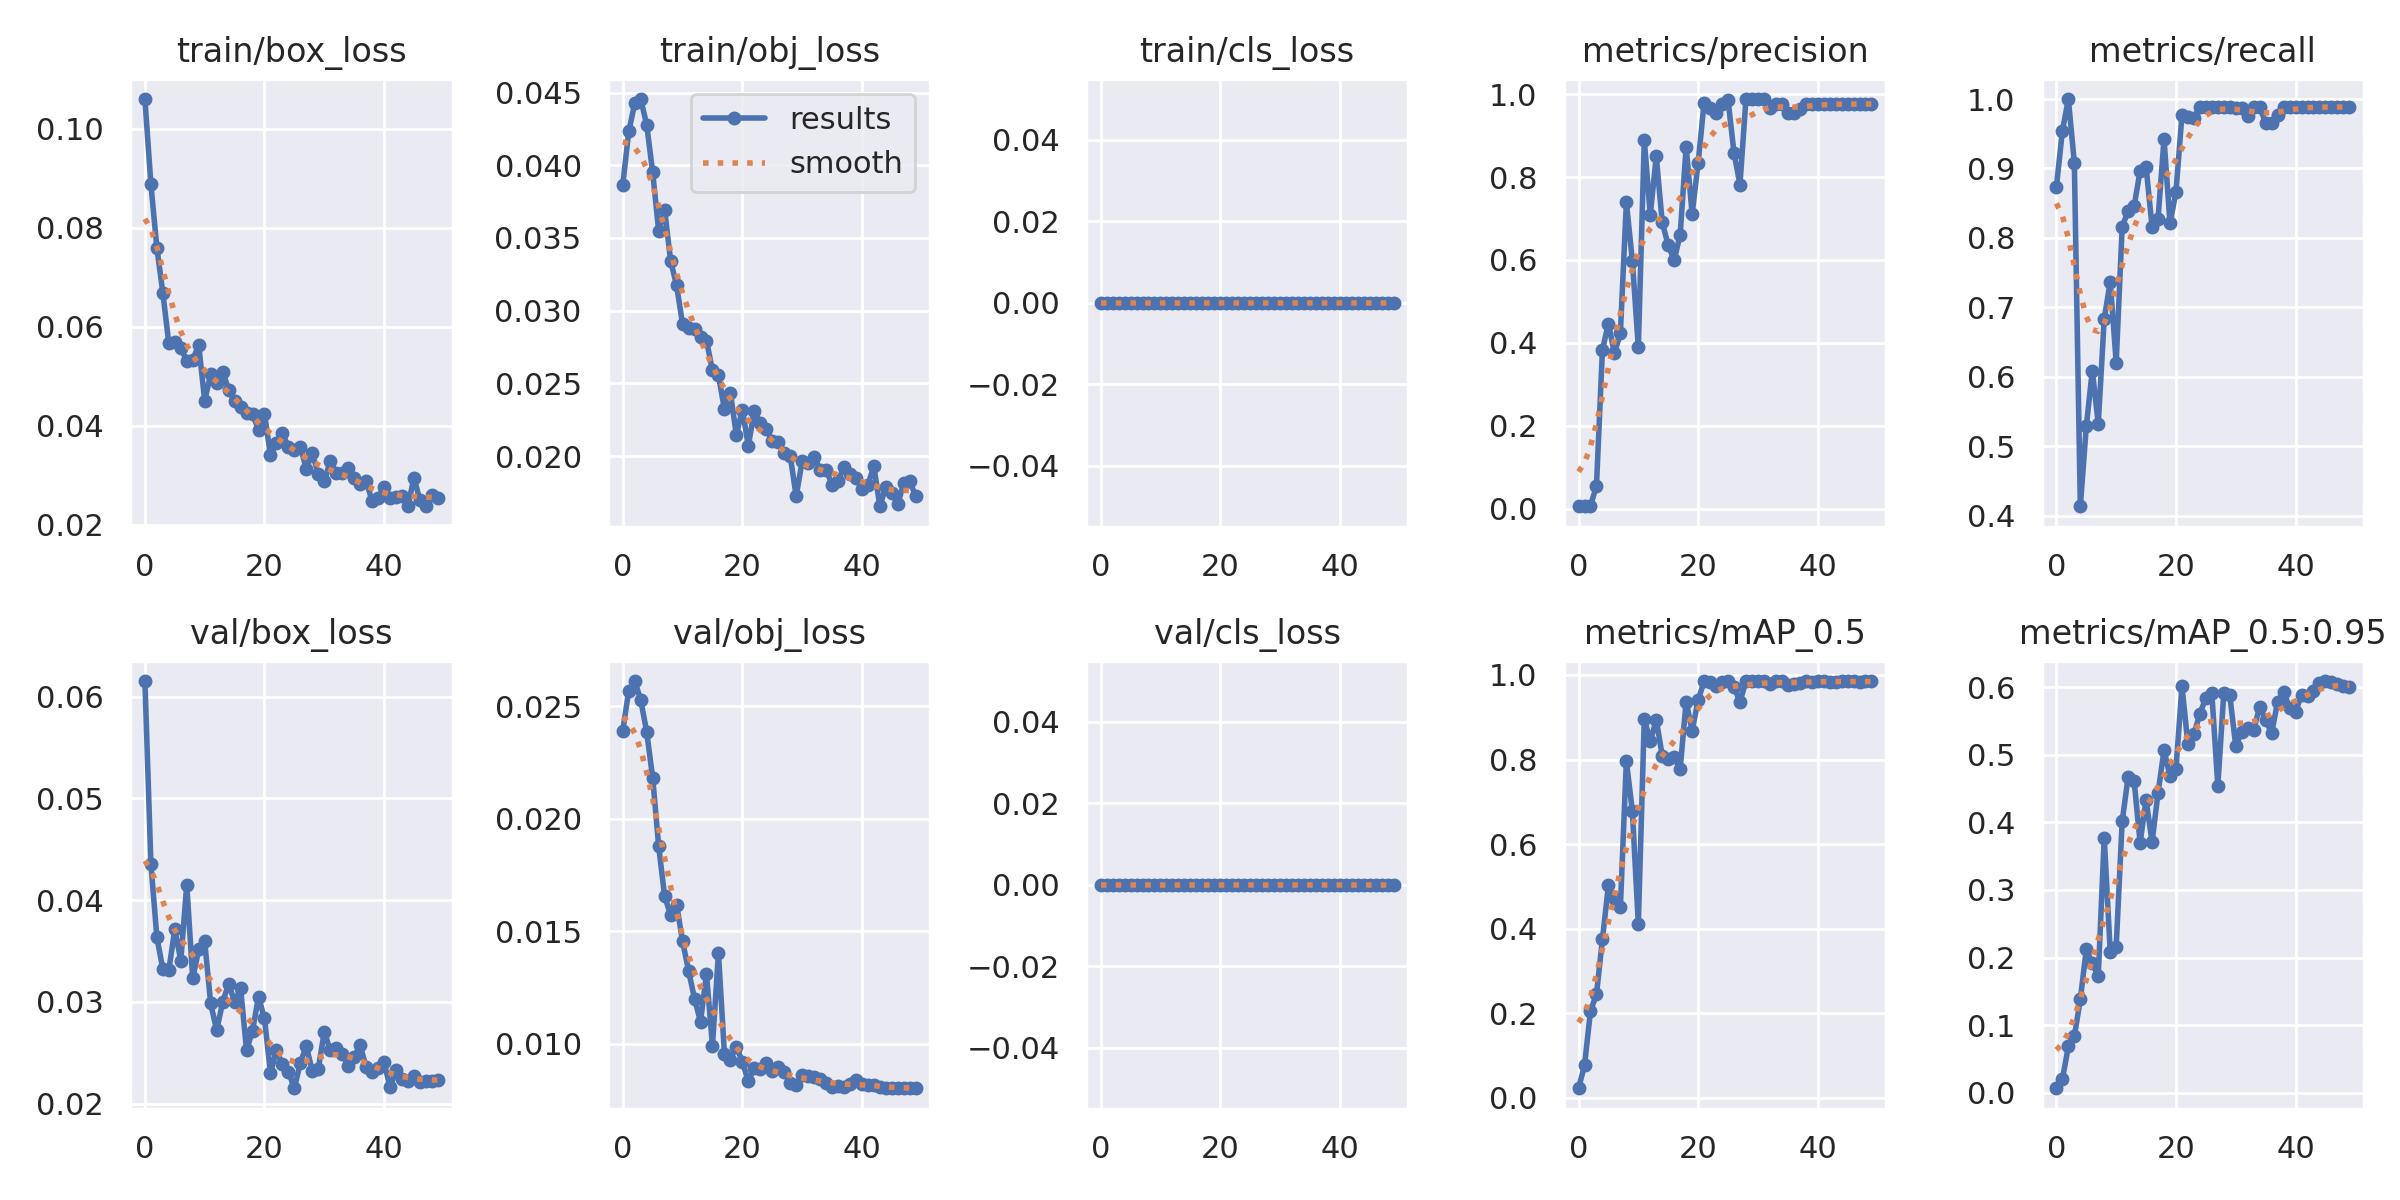

The table this chart was drawn from, first rows:
epoch, train/box_loss, train/obj_loss, train/cls_loss, metrics/precision, metrics/recall, metrics/mAP_0.5, metrics/mAP_0.5:0.95, val/box_loss, val/obj_loss, val/cls_loss, x/lr0, x/lr1, x/lr2
0, 0.1061, 0.03867, 0, 0.00563, 0.8736, 0.022, 0.00687, 0.06152, 0.02392, 0, 0.0928, 0.0008, 0.0008
1, 0.08887, 0.04233, 0, 0.006148, 0.954, 0.07593, 0.02017, 0.04358, 0.02571, 0, 0.08467, 0.001666, 0.001666
2, 0.07598, 0.04426, 0, 0.006444, 1, 0.2049, 0.06863, 0.03636, 0.02613, 0, 0.0765, 0.002497, 0.002497
3, 0.06686, 0.04456, 0, 0.05506, 0.9081, 0.2441, 0.08364, 0.03324, 0.02529, 0, 0.06829, 0.003292, 0.003292
4, 0.05663, 0.04279, 0, 0.3839, 0.4138, 0.3753, 0.1382, 0.03314, 0.02387, 0, 0.06005, 0.004052, 0.004052
5, 0.05692, 0.03951, 0, 0.4462, 0.5287, 0.5022, 0.2123, 0.03712, 0.02183, 0, 0.05178, 0.004775, 0.004775
6, 0.05563, 0.03551, 0, 0.3747, 0.6092, 0.4728, 0.1914, 0.03407, 0.01879, 0, 0.04346, 0.005463, 0.005463
7, 0.05313, 0.03692, 0, 0.4238, 0.5325, 0.4508, 0.173, 0.04151, 0.01656, 0, 0.03512, 0.006116, 0.006116
8, 0.05338, 0.03343, 0, 0.739, 0.6836, 0.7964, 0.3773, 0.03232, 0.01573, 0, 0.02673, 0.006733, 0.006733
9, 0.05629, 0.03174, 0, 0.5985, 0.7369, 0.6784, 0.2087, 0.03516, 0.01619, 0, 0.01831, 0.007314, 0.007314
10, 0.04506, 0.02908, 0, 0.389, 0.6207, 0.4107, 0.2163, 0.03595, 0.01456, 0, 0.00986, 0.00786, 0.00786
11, 0.05037, 0.02884, 0, 0.889, 0.8161, 0.8967, 0.4014, 0.02987, 0.01326, 0, 0.007822, 0.007822, 0.007822
12, 0.04873, 0.02871, 0, 0.7089, 0.8391, 0.8427, 0.4673, 0.02722, 0.01201, 0, 0.007822, 0.007822, 0.007822
13, 0.05094, 0.02821, 0, 0.8499, 0.8458, 0.894, 0.4612, 0.02997, 0.01099, 0, 0.007624, 0.007624, 0.007624
14, 0.0473, 0.02794, 0, 0.6908, 0.8965, 0.8091, 0.3698, 0.03177, 0.0131, 0, 0.007426, 0.007426, 0.007426
15, 0.04496, 0.02589, 0, 0.6356, 0.9021, 0.8021, 0.433, 0.03004, 0.00993, 0, 0.007228, 0.007228, 0.007228
16, 0.04383, 0.02556, 0, 0.5999, 0.8161, 0.8062, 0.3709, 0.03138, 0.01403, 0, 0.00703, 0.00703, 0.00703
17, 0.04254, 0.02323, 0, 0.6611, 0.8276, 0.7782, 0.4433, 0.02525, 0.009568, 0, 0.006832, 0.006832, 0.006832
18, 0.04232, 0.02433, 0, 0.8737, 0.9425, 0.9372, 0.5067, 0.02719, 0.009309, 0, 0.006634, 0.006634, 0.006634
19, 0.03922, 0.02145, 0, 0.7112, 0.8209, 0.8681, 0.4681, 0.03051, 0.009887, 0, 0.006436, 0.006436, 0.006436
20, 0.04246, 0.0232, 0, 0.834, 0.8664, 0.9402, 0.4792, 0.02839, 0.009203, 0, 0.006238, 0.006238, 0.006238
21, 0.03407, 0.0207, 0, 0.9792, 0.977, 0.9849, 0.6012, 0.02303, 0.008343, 0, 0.00604, 0.00604, 0.00604
22, 0.03659, 0.02312, 0, 0.9658, 0.9739, 0.9826, 0.5151, 0.02524, 0.008949, 0, 0.005842, 0.005842, 0.005842
23, 0.03844, 0.02225, 0, 0.9549, 0.9732, 0.974, 0.5307, 0.02389, 0.008881, 0, 0.005644, 0.005644, 0.005644
24, 0.03569, 0.02189, 0, 0.9761, 0.9885, 0.9835, 0.5604, 0.02315, 0.009138, 0, 0.005446, 0.005446, 0.005446
25, 0.035, 0.02101, 0, 0.9872, 0.9885, 0.9849, 0.5843, 0.02153, 0.008802, 0, 0.005248, 0.005248, 0.005248
26, 0.03572, 0.021, 0, 0.8591, 0.9885, 0.9717, 0.5907, 0.02405, 0.008972, 0, 0.00505, 0.00505, 0.00505
27, 0.0313, 0.02019, 0, 0.7818, 0.9885, 0.9363, 0.4539, 0.02565, 0.00875, 0, 0.004852, 0.004852, 0.004852
28, 0.03439, 0.02003, 0, 0.9879, 0.9885, 0.985, 0.5912, 0.02325, 0.008257, 0, 0.004654, 0.004654, 0.004654
29, 0.03024, 0.01724, 0, 0.9881, 0.9885, 0.9852, 0.5878, 0.02344, 0.00816, 0, 0.004456, 0.004456, 0.004456
30, 0.02874, 0.01963, 0, 0.9885, 0.987, 0.9857, 0.5125, 0.02708, 0.008625, 0, 0.004258, 0.004258, 0.004258
31, 0.03288, 0.01954, 0, 0.9885, 0.9868, 0.9854, 0.534, 0.02526, 0.008578, 0, 0.00406, 0.00406, 0.00406
32, 0.03034, 0.01997, 0, 0.9659, 0.9761, 0.9795, 0.5393, 0.02544, 0.008516, 0, 0.003862, 0.003862, 0.003862
33, 0.03035, 0.01906, 0, 0.9769, 0.9885, 0.9848, 0.5364, 0.02492, 0.008449, 0, 0.003664, 0.003664, 0.003664
34, 0.03138, 0.01907, 0, 0.9771, 0.9885, 0.9849, 0.5711, 0.02369, 0.008257, 0, 0.003466, 0.003466, 0.003466
35, 0.02936, 0.01804, 0, 0.954, 0.9655, 0.9774, 0.5514, 0.02461, 0.008102, 0, 0.003268, 0.003268, 0.003268
36, 0.02819, 0.01828, 0, 0.9536, 0.9655, 0.9777, 0.5313, 0.02575, 0.008122, 0, 0.00307, 0.00307, 0.00307
37, 0.02881, 0.01923, 0, 0.965, 0.977, 0.9822, 0.5784, 0.02361, 0.008071, 0, 0.002872, 0.002872, 0.002872
38, 0.02478, 0.01876, 0, 0.9762, 0.9885, 0.9849, 0.5931, 0.02314, 0.008225, 0, 0.002674, 0.002674, 0.002674
39, 0.02534, 0.01847, 0, 0.9763, 0.9885, 0.9845, 0.5689, 0.02351, 0.008382, 0, 0.002476, 0.002476, 0.002476
40, 0.02761, 0.01773, 0, 0.976, 0.9885, 0.9847, 0.5631, 0.02409, 0.00823, 0, 0.002278, 0.002278, 0.002278
41, 0.02543, 0.01802, 0, 0.9759, 0.9885, 0.9847, 0.5889, 0.02163, 0.008167, 0, 0.00208, 0.00208, 0.00208
42, 0.02561, 0.01929, 0, 0.9759, 0.9885, 0.9846, 0.5868, 0.02328, 0.008184, 0, 0.001882, 0.001882, 0.001882
43, 0.02588, 0.01654, 0, 0.9762, 0.9885, 0.9846, 0.5943, 0.0224, 0.008075, 0, 0.001684, 0.001684, 0.001684
44, 0.02371, 0.01788, 0, 0.9765, 0.9885, 0.9849, 0.6055, 0.02224, 0.008043, 0, 0.001486, 0.001486, 0.001486
45, 0.0295, 0.01746, 0, 0.9765, 0.9885, 0.9849, 0.6089, 0.02274, 0.008048, 0, 0.001288, 0.001288, 0.001288
46, 0.02491, 0.01672, 0, 0.9765, 0.9885, 0.9849, 0.6081, 0.02213, 0.008041, 0, 0.00109, 0.00109, 0.00109
47, 0.02385, 0.01811, 0, 0.9764, 0.9885, 0.9845, 0.6039, 0.02221, 0.008045, 0, 0.000892, 0.000892, 0.000892
48, 0.02598, 0.01825, 0, 0.9765, 0.9885, 0.9849, 0.6009, 0.02227, 0.008034, 0, 0.000694, 0.000694, 0.000694
49, 0.0254, 0.01724, 0, 0.9767, 0.9885, 0.9849, 0.6, 0.02239, 0.008032, 0, 0.000496, 0.000496, 0.000496
